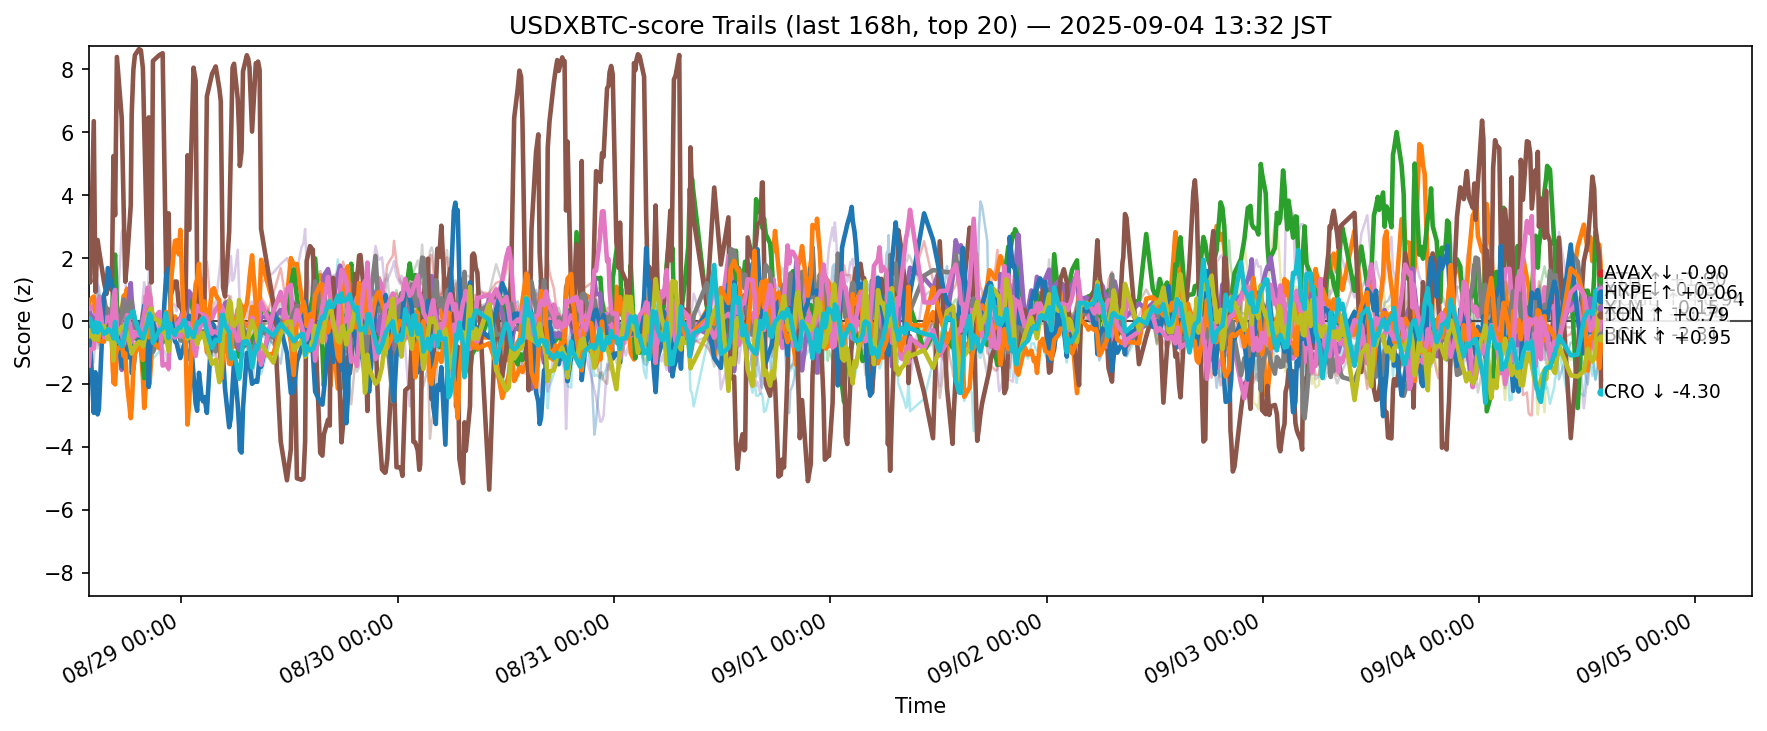

Source data for this figure (header and first rows):
ts, side, symbol, score
2025-08-28 04:43:53.685589+00:00, usdxbtc, ADA, 0.09949
2025-08-28 04:43:53.685589+00:00, usdxbtc, AVAX, -0.6969
2025-08-28 04:43:53.685589+00:00, usdxbtc, BCH, 0.07685
2025-08-28 04:43:53.685589+00:00, usdxbtc, BNB, 0.1142
2025-08-28 04:43:53.685589+00:00, usdxbtc, BTC, 0.5454
2025-08-28 04:43:53.685589+00:00, usdxbtc, CRO, 1.629
2025-08-28 04:43:53.685589+00:00, usdxbtc, DOGE, 0.5538
2025-08-28 04:43:53.685589+00:00, usdxbtc, ETH, 0.1268
2025-08-28 04:43:53.685589+00:00, usdxbtc, HBAR, -0.2507
2025-08-28 04:43:53.685589+00:00, usdxbtc, HYPE, 0.03163
2025-08-28 04:43:53.685589+00:00, usdxbtc, LINK, 0.5682
2025-08-28 04:43:53.685589+00:00, usdxbtc, LTC, -0.4623
2025-08-28 04:43:53.685589+00:00, usdxbtc, SHIB, -0.4171
2025-08-28 04:43:53.685589+00:00, usdxbtc, SOL, 1.495
2025-08-28 04:43:53.685589+00:00, usdxbtc, SUI, -0.2149
2025-08-28 04:43:53.685589+00:00, usdxbtc, TON, -1.415
2025-08-28 04:43:53.685589+00:00, usdxbtc, TRX, -0.6687
2025-08-28 04:43:53.685589+00:00, usdxbtc, UNI, -1.436
2025-08-28 04:43:53.685589+00:00, usdxbtc, XLM, -0.4757
2025-08-28 04:43:53.685589+00:00, usdxbtc, XRP, 0.08957
2025-08-28 04:53:28.198718+00:00, usdxbtc, ADA, 0.2069
2025-08-28 04:53:28.198718+00:00, usdxbtc, AVAX, -0.2301
2025-08-28 04:53:28.198718+00:00, usdxbtc, BCH, -0.03209
2025-08-28 04:53:28.198718+00:00, usdxbtc, BNB, -0.3666
2025-08-28 04:53:28.198718+00:00, usdxbtc, BTC, 0.254
2025-08-28 04:53:28.198718+00:00, usdxbtc, CRO, 1.224
2025-08-28 04:53:28.198718+00:00, usdxbtc, DOGE, 0.3745
2025-08-28 04:53:28.198718+00:00, usdxbtc, ETH, 0.03159
2025-08-28 04:53:28.198718+00:00, usdxbtc, HBAR, -0.07883
2025-08-28 04:53:28.198718+00:00, usdxbtc, HYPE, -0.6827
2025-08-28 04:53:28.198718+00:00, usdxbtc, LINK, 0.668
2025-08-28 04:53:28.198718+00:00, usdxbtc, LTC, -0.165
2025-08-28 04:53:28.198718+00:00, usdxbtc, SHIB, -0.2185
2025-08-28 04:53:28.198718+00:00, usdxbtc, SOL, 1.479
2025-08-28 04:53:28.198718+00:00, usdxbtc, SUI, -0.1806
2025-08-28 04:53:28.198718+00:00, usdxbtc, TON, -0.9085
2025-08-28 04:53:28.198718+00:00, usdxbtc, TRX, -0.8041
2025-08-28 04:53:28.198718+00:00, usdxbtc, UNI, -1.015
2025-08-28 04:53:28.198718+00:00, usdxbtc, XLM, -0.2874
2025-08-28 04:53:28.198718+00:00, usdxbtc, XRP, 0.06413
2025-08-28 05:17:07.873799+00:00, usdxbtc, ADA, 0.7867
2025-08-28 05:17:07.873799+00:00, usdxbtc, AVAX, -0.5865
2025-08-28 05:17:07.873799+00:00, usdxbtc, BCH, -0.2221
2025-08-28 05:17:07.873799+00:00, usdxbtc, BNB, -0.2256
2025-08-28 05:17:07.873799+00:00, usdxbtc, BTC, -0.1312
2025-08-28 05:17:07.873799+00:00, usdxbtc, CRO, 6.353
2025-08-28 05:17:07.873799+00:00, usdxbtc, DOGE, 0.4726
2025-08-28 05:17:07.873799+00:00, usdxbtc, ETH, -0.4911
2025-08-28 05:17:07.873799+00:00, usdxbtc, HBAR, -0.5191
2025-08-28 05:17:07.873799+00:00, usdxbtc, HYPE, -2.922
2025-08-28 05:17:07.873799+00:00, usdxbtc, LINK, 0.7792
2025-08-28 05:17:07.873799+00:00, usdxbtc, LTC, -0.263
2025-08-28 05:17:07.873799+00:00, usdxbtc, SHIB, -0.332
2025-08-28 05:17:07.873799+00:00, usdxbtc, SOL, 1.597
2025-08-28 05:17:07.873799+00:00, usdxbtc, SUI, -0.8297
2025-08-28 05:17:07.873799+00:00, usdxbtc, TON, -0.8761
2025-08-28 05:17:07.873799+00:00, usdxbtc, TRX, -1.318
2025-08-28 05:17:07.873799+00:00, usdxbtc, UNI, -0.8606
2025-08-28 05:17:07.873799+00:00, usdxbtc, XLM, -0.5899
2025-08-28 05:17:07.873799+00:00, usdxbtc, XRP, -0.3523
... 12,420 more rows
